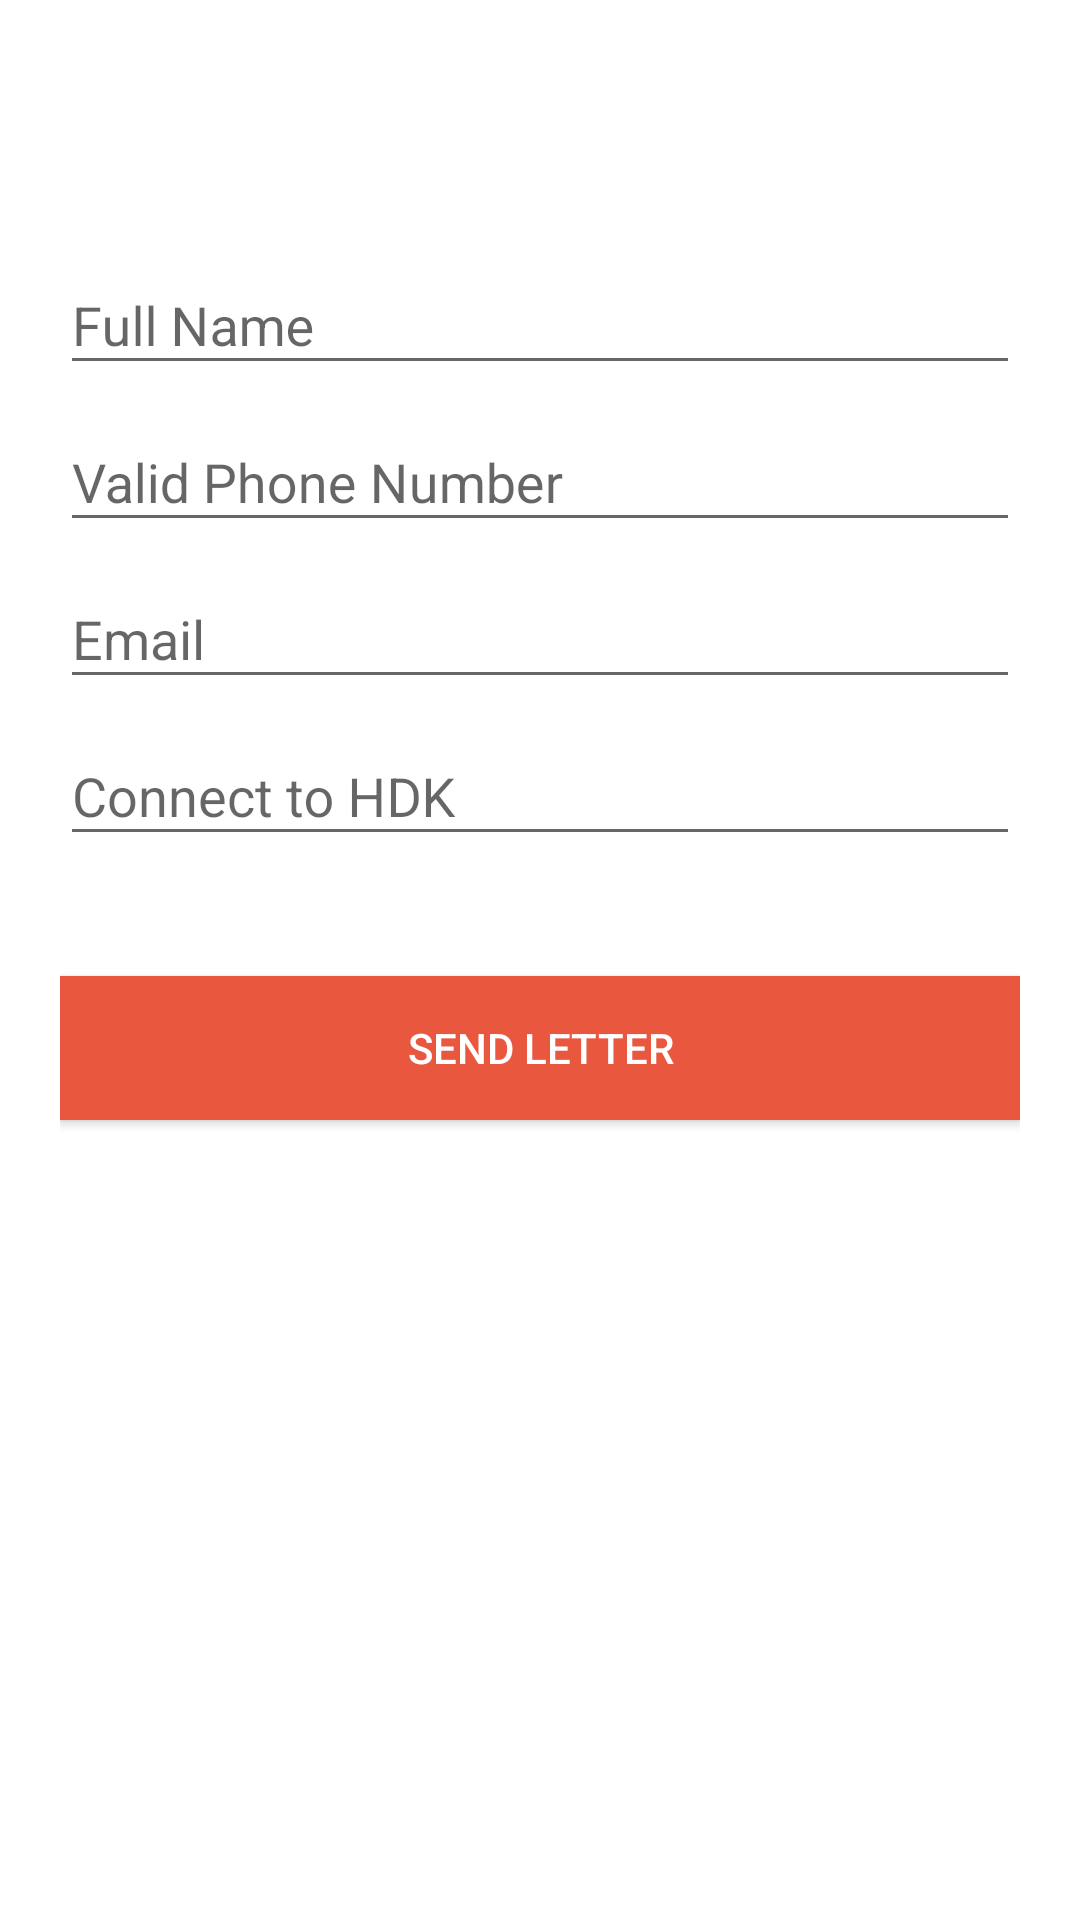

Android layout source for this screen:
<!-- AndroidManifest.xml: application theme AppTheme -->
<!-- res/layout/suggetion_layout.xml -->
<ScrollView xmlns:android="http://schemas.android.com/apk/res/android"
    android:layout_width="match_parent"
    android:layout_height="match_parent"
    android:fillViewport="true">
    <RelativeLayout xmlns:android="http://schemas.android.com/apk/res/android"
        android:orientation="vertical" android:layout_width="match_parent"
        android:layout_height="match_parent"
        android:background="#ffffff"
        >
<LinearLayout
    xmlns:android="http://schemas.android.com/apk/res/android"
    xmlns:app="http://schemas.android.com/apk/res-auto"
    android:layout_width="fill_parent"
    android:layout_height="match_parent"
    android:layout_marginTop="?attr/actionBarSize"
    android:orientation="vertical"
    android:paddingLeft="20dp"
    android:paddingRight="20dp"
    android:paddingTop="20dp">

    <android.support.design.widget.TextInputLayout
        android:layout_width="match_parent"
        android:layout_height="wrap_content">

        <EditText
            android:id="@+id/input_name"
            android:layout_width="match_parent"
            android:layout_height="wrap_content"
            android:singleLine="true"
            android:hint="@string/hint_name" />
    </android.support.design.widget.TextInputLayout>

    <android.support.design.widget.TextInputLayout
        android:layout_width="match_parent"
        android:layout_height="wrap_content">

        <EditText
            android:id="@+id/input_phone"
            android:layout_width="match_parent"
            android:layout_height="wrap_content"
            android:singleLine="true"
            android:inputType="phone"
            android:hint="@string/hint_phone" />
    </android.support.design.widget.TextInputLayout>

    <android.support.design.widget.TextInputLayout
        android:layout_width="match_parent"
        android:layout_height="wrap_content">

        <EditText
            android:id="@+id/input_email"
            android:layout_width="match_parent"
            android:layout_height="wrap_content"
            android:inputType="textEmailAddress"
            android:hint="@string/hint_email" />
    </android.support.design.widget.TextInputLayout>

    <android.support.design.widget.TextInputLayout
        android:layout_width="match_parent"
        android:layout_height="wrap_content">

        
            
            
            
            
            
        <MultiAutoCompleteTextView
            android:id="@+id/letertextview"
            android:layout_width="match_parent"
            android:layout_height="wrap_content"
            android:hint="Connect to HDK" />
    </android.support.design.widget.TextInputLayout>


    <Button android:id="@+id/btn_send"
        android:layout_width="fill_parent"
        android:layout_height="wrap_content"
        android:text="@string/btn_sign_up"
        android:background="@color/bittersweet2"
        android:layout_marginTop="40dp"
        android:textColor="@android:color/white"/>


</LinearLayout>
    </RelativeLayout>
    </ScrollView>
<!-- resources referenced by this layout -->
<resources>
  <color name="bittersweet2">#e9573f</color>
  <string name="btn_sign_up">Send letter</string>
  <string name="hint_email">Email</string>
  <string name="hint_name">Full Name</string>
  <string name="hint_phone">Valid Phone Number</string>
  <style name="AppTheme" parent="Theme.AppCompat.Light.NoActionBar">
          <item name="colorPrimaryDark">@color/jds_background</item>
  
      </style>
  <color name="jds_background">#459F4E</color>
</resources>
